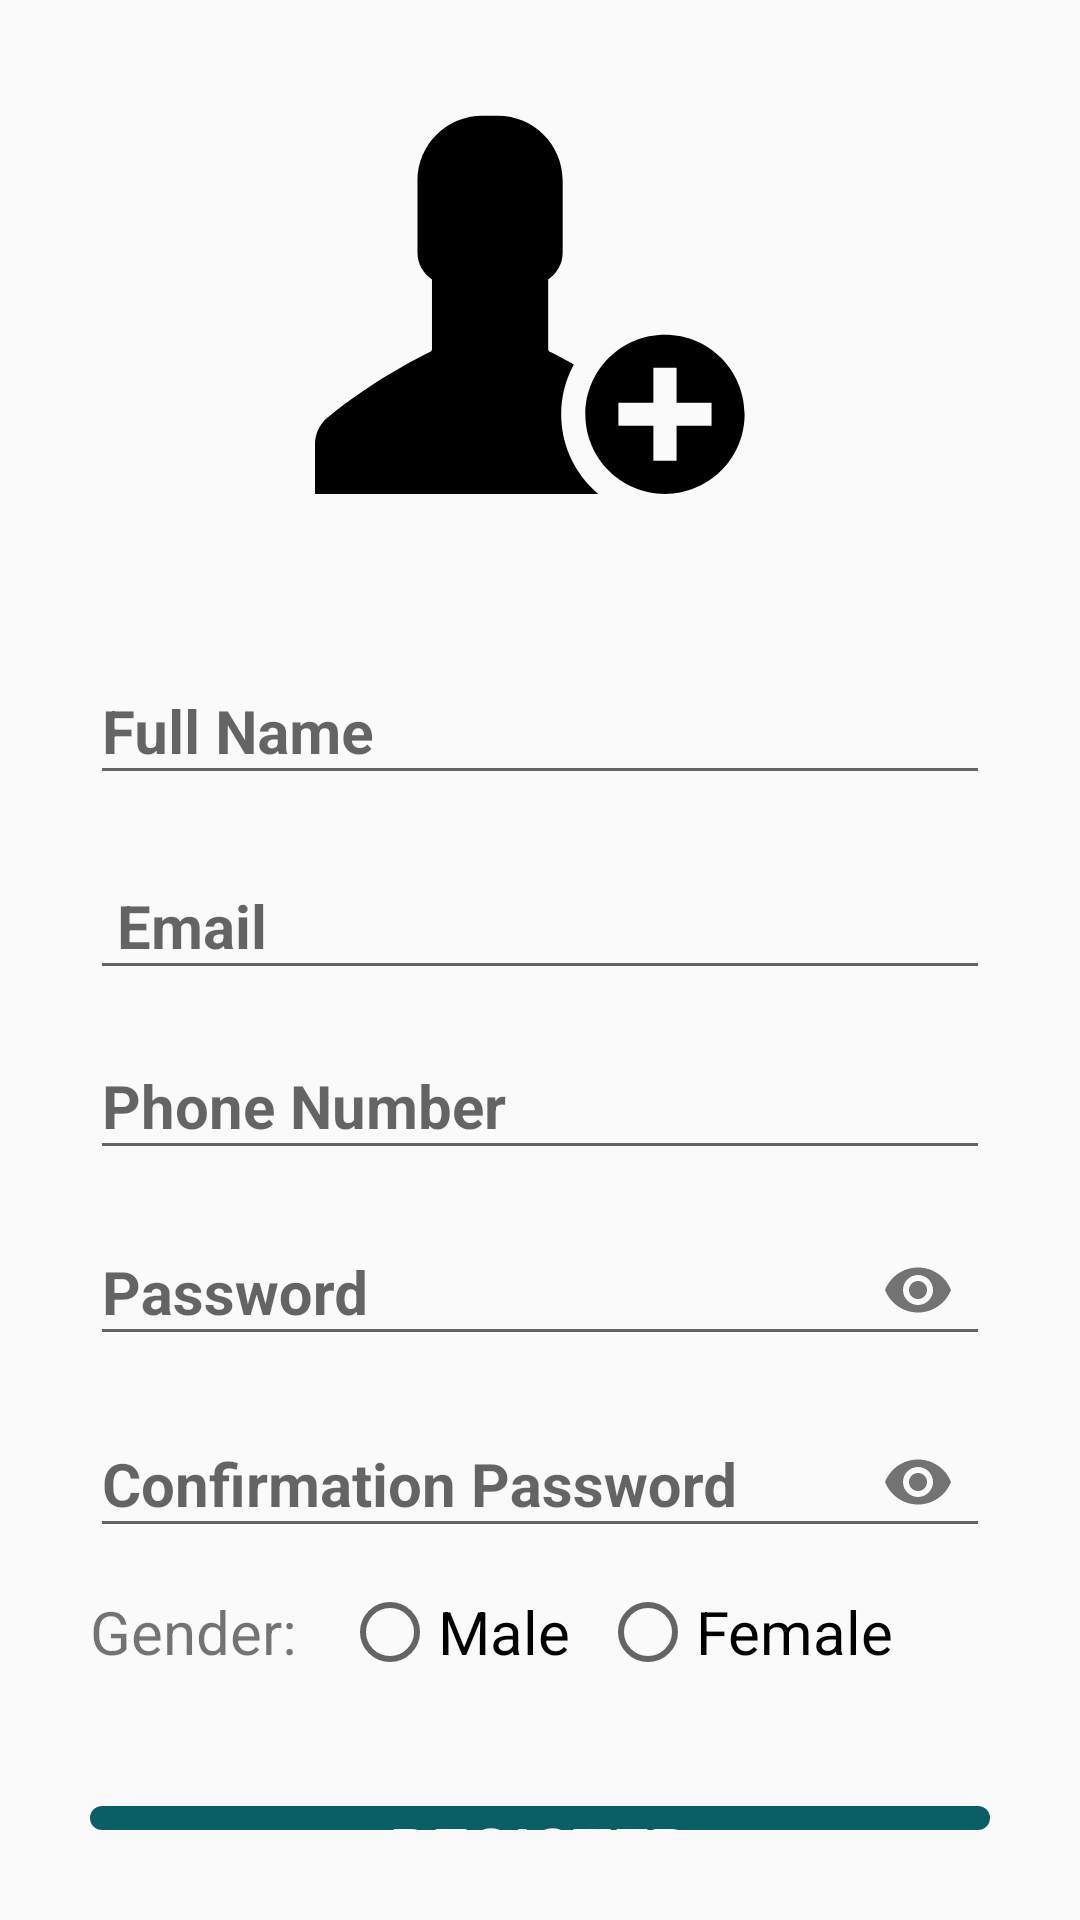

Here is an Android app screen rendered from its layout file. Give the layout XML and the strings, colors and styles it references.
<!-- AndroidManifest.xml: application theme AppTheme -->
<!-- res/layout/activity_signup.xml -->
<?xml version="1.0" encoding="utf-8"?>
<LinearLayout xmlns:android="http://schemas.android.com/apk/res/android"
    xmlns:app="http://schemas.android.com/apk/res-auto"
    xmlns:tools="http://schemas.android.com/tools"
    android:background="@drawable/background"
    android:orientation="vertical"
    android:padding="30dp"
    android:layout_width="match_parent"
    android:layout_height="match_parent"
    tools:context=".signup">

    <ImageView
        android:layout_width="150dp"
        android:layout_height="150dp"
        android:id="@+id/Addimg"
        android:layout_gravity="center"
        android:layout_marginBottom="30dp"
        android:src="@drawable/ic_add_user"
        />

    <com.google.android.material.textfield.TextInputLayout
        android:layout_width="match_parent"
        android:layout_height="wrap_content"
        android:focusable="true"
        android:focusableInTouchMode="true">

        <EditText
            android:layout_width="match_parent"
            android:layout_height="wrap_content"
            android:id="@+id/fullName"
            android:hint="Full Name"
            android:ems="10"
            android:inputType="text"
            android:textSize="20sp"
            android:textStyle="bold"
            />
    </com.google.android.material.textfield.TextInputLayout>

    <com.google.android.material.textfield.TextInputLayout
        android:layout_width="match_parent"
        android:layout_height="wrap_content"

        android:layout_marginTop="5dp"
        android:focusable="true"
        android:focusableInTouchMode="true"/>

    <com.google.android.material.textfield.TextInputLayout
        android:layout_width="match_parent"
        android:layout_height="wrap_content"
        android:layout_marginTop="5dp"
        android:focusable="true"
        android:focusableInTouchMode="true">

        <EditText
            android:layout_width="match_parent"
            android:layout_height="wrap_content"
            android:hint=" Email"
            android:id="@+id/email"
            android:ems="10"
            android:inputType="text"
            android:textSize="20sp"
            android:textStyle="bold"
            />
    </com.google.android.material.textfield.TextInputLayout>

    <com.google.android.material.textfield.TextInputLayout
        android:layout_width="match_parent"
        android:layout_height="wrap_content"
        android:layout_marginTop="5dp"
        android:focusable="true"
        android:focusableInTouchMode="true">

        <EditText
            android:layout_width="match_parent"
            android:layout_height="wrap_content"
            android:hint="Phone Number"
            android:id="@+id/phone"
            android:ems="10"
            android:inputType="number"
            android:maxLength="12"
            android:textSize="20sp"
            android:textStyle="bold"
            />
    </com.google.android.material.textfield.TextInputLayout>


    <com.google.android.material.textfield.TextInputLayout
        android:layout_width="match_parent"
        android:layout_height="wrap_content"
        android:layout_marginTop="5dp"
        android:focusable="true"
        android:focusableInTouchMode="true"
        app:passwordToggleEnabled="true"
        >

        <EditText
            android:layout_width="match_parent"
            android:layout_height="wrap_content"
            android:hint="Password"
            android:id="@+id/passwords"
            android:ems="10"
            android:inputType="textPassword"
            android:textSize="20sp"
            android:textStyle="bold"
            />
    </com.google.android.material.textfield.TextInputLayout>

    <com.google.android.material.textfield.TextInputLayout
        android:layout_width="match_parent"
        android:layout_height="wrap_content"

        android:layout_marginTop="5dp"
        android:focusable="true"
        android:focusableInTouchMode="true"
        app:passwordToggleEnabled="true"
        >

        <EditText
            android:layout_width="match_parent"
            android:layout_height="wrap_content"
            android:hint="Confirmation Password"
            android:ems="10"
            android:id="@+id/confirmPass"
            android:inputType="textPassword"
            android:textSize="20sp"
            android:textStyle="bold"
            />
    </com.google.android.material.textfield.TextInputLayout>

    <RadioGroup
        android:layout_width="match_parent"
        android:layout_height="wrap_content"
        android:orientation="horizontal"
        android:layout_marginTop="10dp"
        android:id="@+id/gender"
        >
        <TextView
            android:layout_width="wrap_content"
            android:layout_height="wrap_content"
            android:text="Gender: "
            android:textSize="20sp"/>
        <RadioButton
            android:layout_width="wrap_content"
            android:layout_height="wrap_content"
            android:text="Male"
            android:id="@+id/male"
            android:layout_marginLeft="10dp"
            android:textSize="20sp"/>
        <RadioButton
            android:layout_width="wrap_content"
            android:layout_height="wrap_content"
            android:layout_marginLeft="10dp"
            android:id="@+id/female"
            android:text="Female"
            android:textSize="20sp"/>
    </RadioGroup>

    <Button
        android:layout_width="match_parent"
        android:layout_height="wrap_content"
        android:text="Register"
        android:id="@+id/register"
        android:textSize="22sp"
        android:textColor="#ffff"
        android:layout_marginTop="42dp"
        android:background="@drawable/button_rounded"
        android:onClick="btn_login"/>

    <ProgressBar
        android:id="@+id/progressBar"
        style="?android:attr/progressBarStyle"
        android:layout_width="match_parent"
        android:layout_height="wrap_content"
        android:layout_marginTop="25dp"
        android:visibility="invisible" />

    <TextView
        android:layout_width="wrap_content"
        android:layout_height="wrap_content"
        android:id="@+id/backLogin"
        android:text="Already have an account?"
        android:textColor="#fff"
        android:textSize="18dp"
        android:layout_gravity="center"
        />

</LinearLayout>
<!-- resources referenced by this layout -->
<resources>
  <!-- drawable button_rounded (drawable) -->
  <?xml version="1.0" encoding="utf-8"?>
  <shape xmlns:android="http://schemas.android.com/apk/res/android"
      android:shape="rectangle">
  
      <solid
          android:color="#0A5E65"/>
  
      <corners
          android:radius="30dp" />
  </shape>
  <!-- drawable ic_add_user (drawable) -->
  <vector
      android:height="128dp"
      android:viewportHeight="512"
      android:viewportWidth="512"
      android:width="128dp"
      xmlns:android="http://schemas.android.com/apk/res/android">
      <path android:fillColor="#FF000000" android:pathData="M280.1,368.95c0,-20.1 5,-39.4 14.4,-56.6c-13.3,-7.5 -23.1,-12.4 -27.2,-14.4c-1.3,-0.6 -2,-1.9 -2,-3.3v-79c9.9,-6.6 16.5,-17.9 16.5,-30.7v-81.9c0,-40.7 -33,-73.8 -73.8,-73.8h-8.8h-8.8c-40.7,0 -73.8,33 -73.8,73.8v81.9c0,12.8 6.6,24.1 16.5,30.7v79c0,1.4 -0.8,2.7 -2,3.3c-11.3,5.5 -66,33.1 -116.7,74.8c-9.2,7.5 -14.4,18.8 -14.4,30.7v56.1h199.1h123.3c-2.7,-2.2 -5.2,-4.6 -7.7,-7.1C292.4,430.15 280.1,400.45 280.1,368.95z"/>
      <path android:fillColor="#FF000000" android:pathData="M398.2,278.35c-50,0 -90.6,40.6 -90.6,90.6s40.6,90.6 90.6,90.6s90.6,-40.6 90.6,-90.6S448.3,278.35 398.2,278.35zM451.2,382.15h-39.8v39.8H385v-39.8h-39.8v-26.4H385v-39.8h26.4v39.8h39.8V382.15z"/>
  </vector>
  <style name="AppTheme" parent="Theme.AppCompat.Light.DarkActionBar">
          
          <item name="colorPrimary">@color/colorPrimary</item>
          <item name="colorPrimaryDark">@color/colorPrimaryDark</item>
          <item name="colorAccent">@color/colorAccent</item>
      </style>
  <color name="colorPrimary">#0D0B10</color>
  <color name="colorPrimaryDark">#100F13</color>
  <color name="colorAccent">#F8F8F8</color>
</resources>
